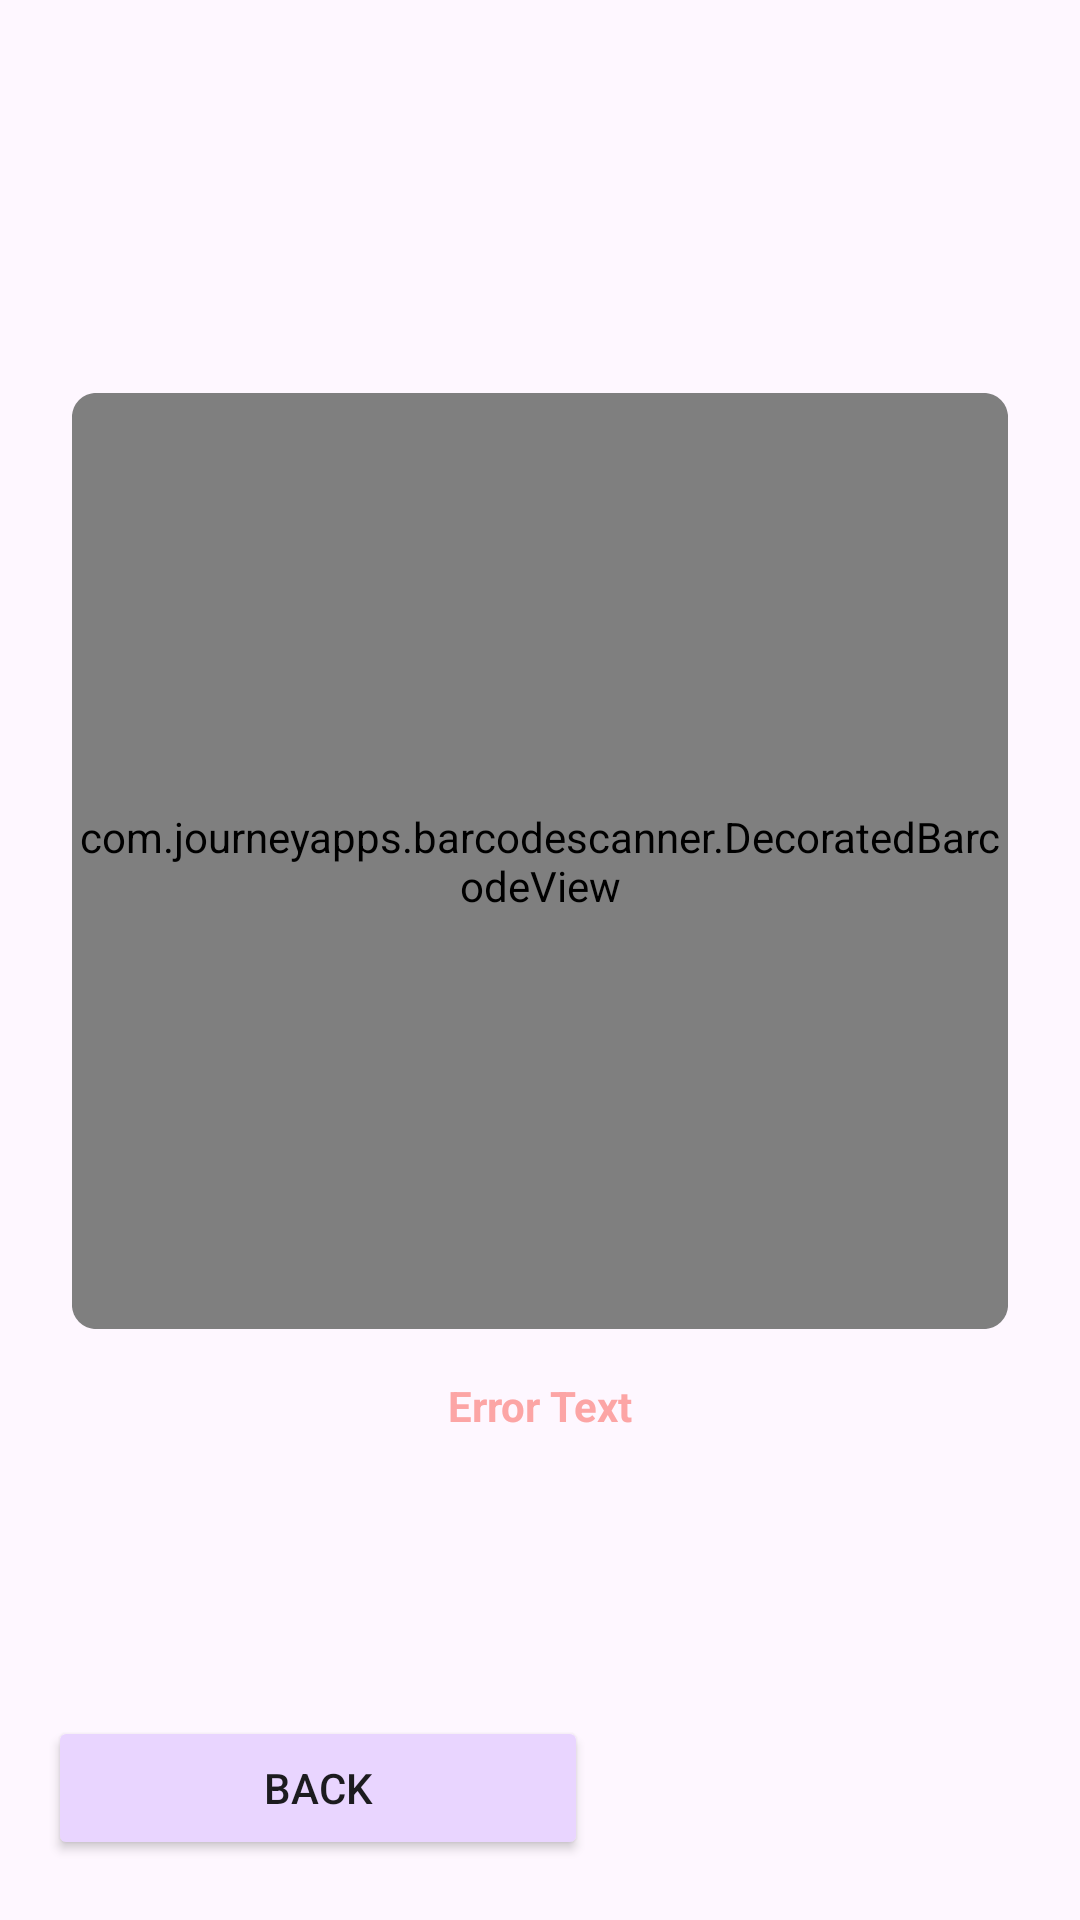

Write the Android layout XML for this screen, with the resource values it uses.
<!-- AndroidManifest.xml: application theme Theme.QuantaEvents -->
<!-- res/layout/fragment_event_qr_code.xml -->
<?xml version="1.0" encoding="utf-8"?>
<androidx.constraintlayout.widget.ConstraintLayout xmlns:android="http://schemas.android.com/apk/res/android"
    xmlns:app="http://schemas.android.com/apk/res-auto"
    android:layout_width="match_parent"
    android:layout_height="match_parent">

    <FrameLayout
        android:id="@+id/frameLayout"
        android:layout_width="0dp"
        android:layout_height="0dp"
        android:layout_marginLeft="24dp"
        android:layout_marginTop="26dp"
        android:layout_marginRight="24dp"
        android:layout_marginBottom="24dp"
        android:background="@drawable/rounded_border_box"
        android:clipToOutline="true"
        android:outlineProvider="background"
        android:scaleType="fitCenter"
        app:layout_constraintBottom_toTopOf="@id/back_button"
        app:layout_constraintDimensionRatio="1:1"
        app:layout_constraintEnd_toEndOf="parent"
        app:layout_constraintStart_toStartOf="parent"
        app:layout_constraintTop_toTopOf="parent">

        <com.journeyapps.barcodescanner.DecoratedBarcodeView
            android:id="@+id/qr_code_scanner"

            android:layout_width="match_parent"
            android:layout_height="match_parent" />
    </FrameLayout>


    <Button
        android:id="@+id/back_button"
        android:layout_width="180dp"
        android:layout_height="wrap_content"
        android:layout_marginStart="16dp"
        android:layout_marginBottom="20dp"
        android:text="Back"
        android:backgroundTint="@color/color_light_purple"
        android:textColor="@color/text_color"
        app:cornerRadius="12dp"
        app:strokeColor="@color/border"
        app:strokeWidth="2dp"
        app:layout_constraintBottom_toBottomOf="parent"
        app:layout_constraintStart_toStartOf="parent" />

    <TextView
        android:id="@+id/error_text"
        android:layout_width="wrap_content"
        android:layout_height="wrap_content"
        android:layout_marginTop="16dp"
        android:text="Error Text"
        android:textColor="@color/color_light_red"
        android:textStyle="bold"
        app:layout_constraintEnd_toEndOf="parent"
        app:layout_constraintStart_toStartOf="parent"
        app:layout_constraintTop_toBottomOf="@+id/frameLayout" />

</androidx.constraintlayout.widget.ConstraintLayout>
<!-- resources referenced by this layout -->
<resources>
  <color name="border">@color/color_dark</color>
  <color name="color_light_purple">#E9D5FF</color>
  <color name="color_light_red">#FCA5A5</color>
  <color name="text_color">@color/color_dark</color>
  <!-- drawable rounded_border_box (drawable) -->
  <?xml version="1.0" encoding="utf-8"?>
  <layer-list xmlns:android="http://schemas.android.com/apk/res/android">
      <item>
          <shape android:shape="rectangle">
              <solid android:color="@color/light_icon_surface" />
              <stroke
                  android:color="@color/border"
                  android:width="2dp" />
              <corners android:radius="8dp" />
          </shape>
      </item>
  </layer-list>
  <style name="Theme.QuantaEvents" parent="Base.Theme.QuantaEvents" />
  <color name="color_dark">#1C1B1F</color>
  <color name="light_icon_surface">@color/color_light_purple</color>
  <style name="Base.Theme.QuantaEvents" parent="Theme.Material3.DayNight.NoActionBar">
          
          
          <item name="colorPrimary">@color/color_light</item>
          <item name="colorPrimaryDark">@color/color_dark</item>
          <item name="colorAccent">@color/color_dark_purple</item>
  
      </style>
  <color name="color_light">#FFFFFF</color>
  <color name="color_dark_purple">#D8B4FE</color>
</resources>
